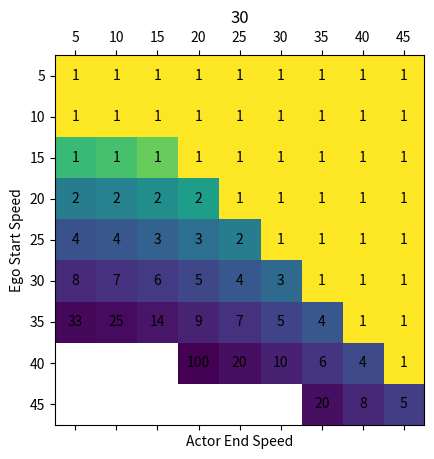
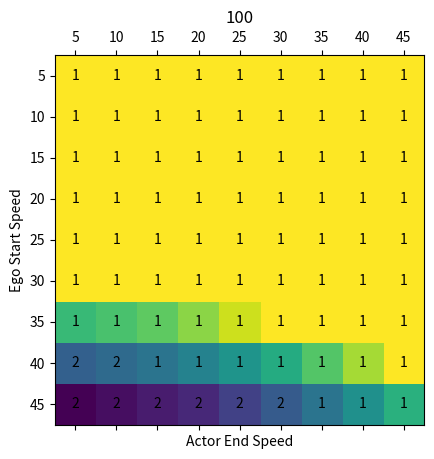

These figures' Python source, in order:
import matplotlib.pyplot as plt
import numpy as np

MPH_TO_MS = 0.44704

def plot_frame_times(frame_time_dict, xlabels, ylabels, title):
    array_to_plot = []
    for key, value in frame_time_dict.items():
        value = [np.nan if v == 0 else v for v in value]
        array_to_plot.append(value)
    a = np.array(array_to_plot)
    a = a.T
    fig, ax = plt.subplots()
    ax.matshow(a)
    ax.set_xticks(range(a.shape[1]))
    ax.set_xticklabels(xlabels)
    ax.set_yticks(range(a.shape[0]))
    ax.set_yticklabels(ylabels)
    ax.set_xlabel("Actor End Speed")
    ax.set_ylabel("Ego Start Speed")
    ax.set_title(f"{title}")

    # now plot the actual numbers
    for i, y_val in enumerate(range(a.shape[0])):
        for j, x_val in enumerate(range(a.shape[1])):
            spf = a[i, j]
            if np.isnan(spf) or spf == 0:
                continue

            plt.text(x_val, y_val, f"{1 / spf:.0f}", ha='center', va='center')

    plt.show()



def simple_test_case():
    # start by cycling through the allowable distance

    deceleration_rate = 4.9  # ms^-2
    frame_number_before_action = 5
    distance_safety_factor = 0.9
    speed_safety_factor = 0.9
    mph_to_ms = 0.44704
    maximum_frame_time = 1  # in seconds

    frame_times = {}

    v_ego_0 = [5 * i for i in range(1, 10)]  # starting speeds of the ego vehicle in mph
    v_actor_n = [5 * i for i in range(1, 10)]  # ending speeds of the actor vehicle in mph

    s_n = [30, 100]  # distance between ego at start and actor at end in metres

    for dist in s_n:
        # cycle through each actor and ego speed
        safe_distance = distance_safety_factor * dist

        for actor_speed in v_actor_n:
            actor_speed_specific_frame_times = []
            for ego_speed in v_ego_0:
                seconds_per_frame = maximum_frame_time

                initial_ego_speed = ego_speed * mph_to_ms
                end_actor_speed = actor_speed * mph_to_ms
                end_ego_speed = speed_safety_factor * end_actor_speed  # ms^-1

                while True:

                    reaction_time = frame_number_before_action * seconds_per_frame  # seconds
                    braking_time = (initial_ego_speed - end_ego_speed) / deceleration_rate  # seconds

                    reaction_distance = reaction_time * initial_ego_speed
                    braking_distance = braking_time * 0.5 * (initial_ego_speed + end_ego_speed)
                    total_distance = reaction_distance + braking_distance


                    if (ego_speed < speed_safety_factor * actor_speed) and (total_distance < safe_distance):
                        seconds_per_frame = 1
                        break

                    if total_distance > safe_distance:
                        # congrats, you have crashed. take a faster frame time, and try again
                        seconds_per_frame -= 0.01  # go up in 5 hundredths of a second
                        if seconds_per_frame < 0 :
                            # congrats, you guaranteed to crash
                            seconds_per_frame=0
                            break
                    else:

                        break

                actor_speed_specific_frame_times.append(seconds_per_frame)
            # now store the frame time to avoid a collision for each actor end speed
            frame_times[actor_speed] = actor_speed_specific_frame_times
        plot_frame_times(frame_times, v_actor_n, v_ego_0 , dist)

simple_test_case()